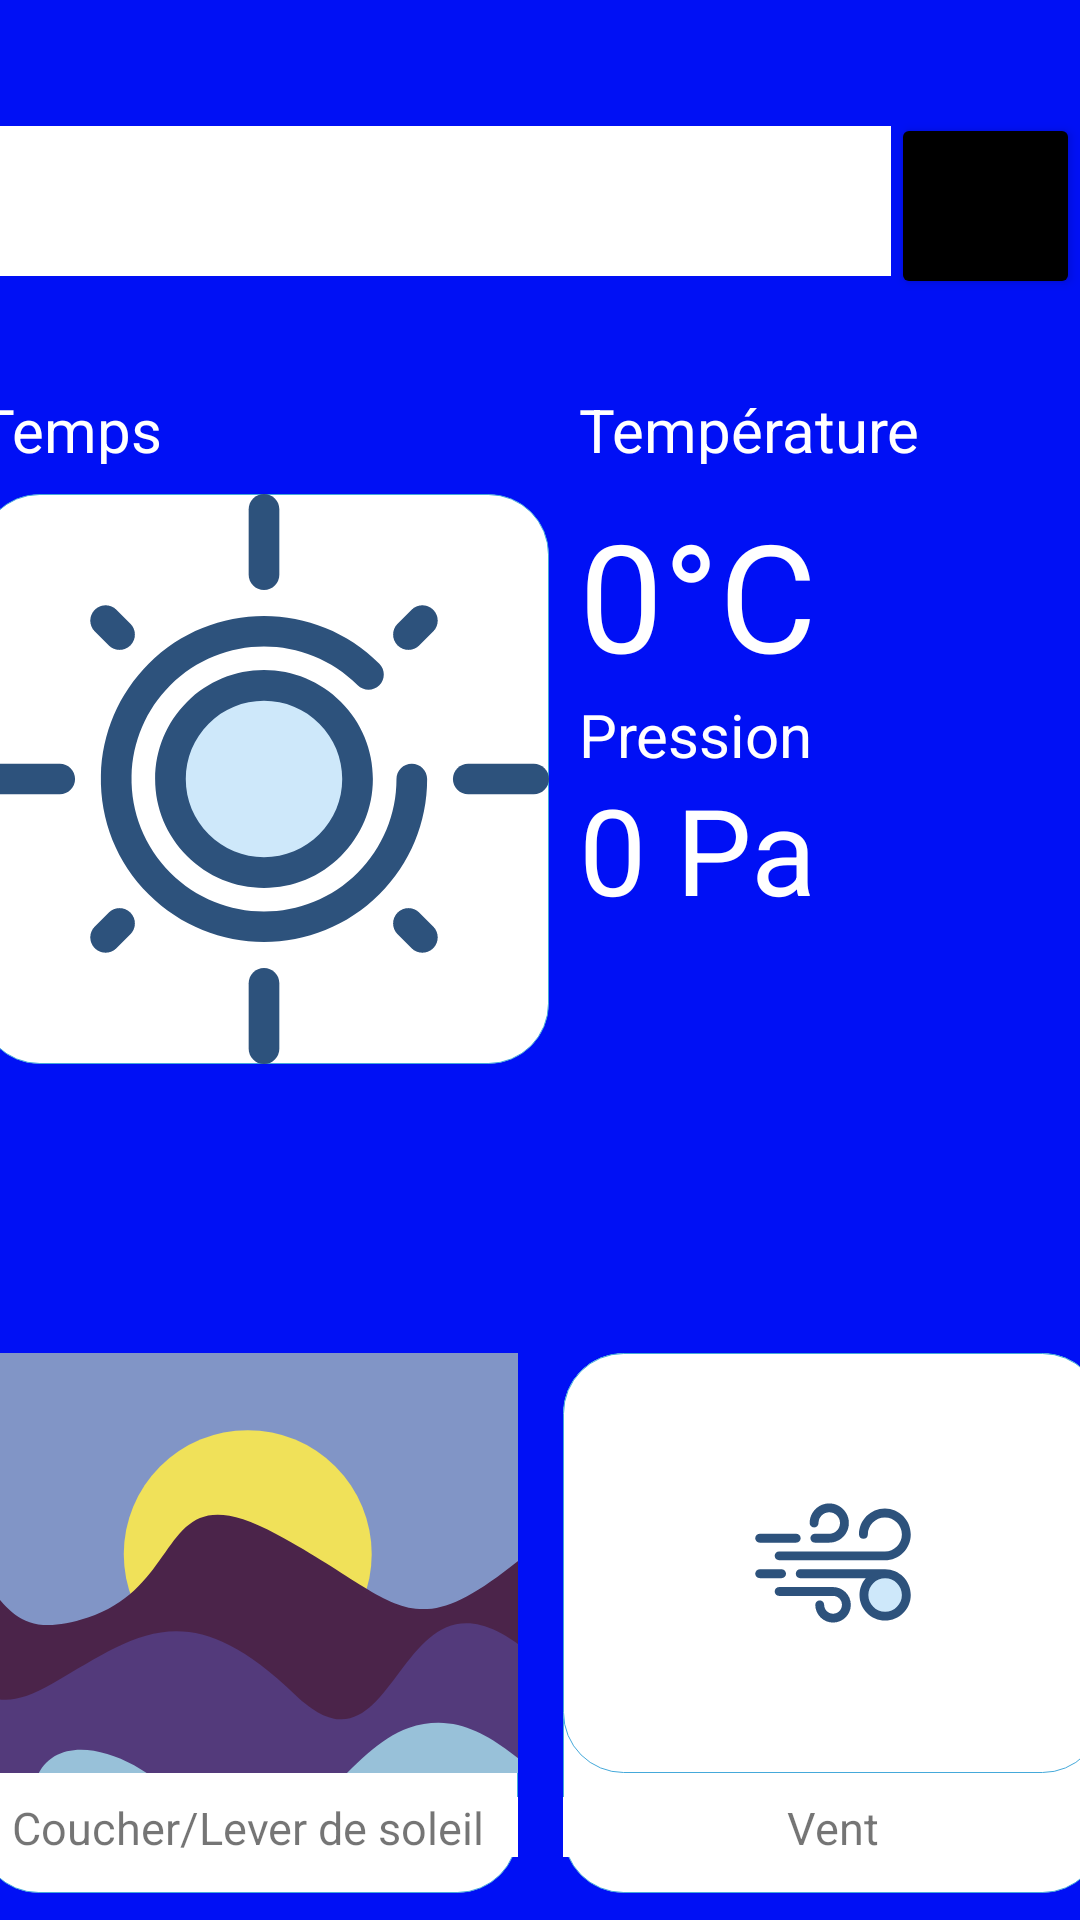

Here is an Android app screen rendered from its layout file. Give the layout XML and the strings, colors and styles it references.
<!-- AndroidManifest.xml: application theme Theme.Meteox -->
<!-- res/layout/activity_accueil_activite.xml -->
<?xml version="1.0" encoding="utf-8"?>
<androidx.constraintlayout.widget.ConstraintLayout xmlns:android="http://schemas.android.com/apk/res/android"
    xmlns:app="http://schemas.android.com/apk/res-auto"
    xmlns:tools="http://schemas.android.com/tools"
    android:layout_width="match_parent"
    android:layout_height="match_parent"
    android:background="@color/theme_principale"
    >

    <LinearLayout
        android:id="@+id/linearLayout"
        android:layout_width="match_parent"
        android:layout_height="wrap_content"
        app:layout_constraintBottom_toBottomOf="parent"
        app:layout_constraintEnd_toEndOf="parent"
        app:layout_constraintHorizontal_bias="0.0"
        app:layout_constraintStart_toStartOf="parent"
        app:layout_constraintTop_toTopOf="parent"
        app:layout_constraintVertical_bias="0.065">

        <EditText
            android:id="@+id/localisation"
            android:layout_width="297dp"
            android:layout_height="50dp"
            android:background="@color/white">
        </EditText>

        <Button
            android:id="@+id/btn_ok"
            android:layout_width="match_parent"
            android:layout_height="62dp"
            android:backgroundTint="@color/black"
            android:text="@string/OK">

        </Button>

    </LinearLayout>

    <LinearLayout
        android:id="@+id/linearLayout2"
        android:layout_width="411dp"
        android:layout_height="320dp"
        android:layout_marginTop="30dp"
        android:orientation="horizontal"
        android:paddingStart="18dp"
        android:paddingEnd="18dp"
        android:gravity="center"
        app:layout_constraintEnd_toEndOf="parent"
        app:layout_constraintStart_toStartOf="parent"
        app:layout_constraintTop_toBottomOf="@+id/linearLayout">

        <LinearLayout
            android:layout_width="200dp"
            android:layout_height="320dp"
            android:orientation="vertical">

            <TextView
                android:layout_width="wrap_content"
                android:layout_height="25dp"
                android:text="Temps"
                android:textColor="@color/white"
                android:textSize="20dp" />

            <ImageView
                android:layout_width="190dp"
                android:layout_height="190dp"
                android:layout_marginTop="10dp"
                android:background="@drawable/roundedcube"
                android:src="@drawable/sun_warm" />

            <TextView
                android:id="@+id/etat_meteo"
                android:layout_width="wrap_content"
                android:layout_height="70dp"
                android:text=""
                android:layout_gravity="center"
                android:textColor="@color/white"
                android:textSize="50dp"
                android:layout_marginTop="10dp"/>
        </LinearLayout>

        <LinearLayout
            android:layout_width="match_parent"
            android:layout_height="320dp"
            android:orientation="vertical">

            <TextView
                android:layout_width="wrap_content"
                android:layout_height="25dp"
                android:text="Température"
                android:textColor="@color/white"
                android:textSize="20dp" />

            <TextView
                android:id="@+id/degree_temperature"
                android:layout_width="wrap_content"
                android:layout_height="wrap_content"
                android:layout_marginTop="10dp"
                android:text="0°C"
                android:textColor="@color/white"
                android:textSize="50dp" />

            <TextView
                android:layout_width="wrap_content"
                android:layout_height="25dp"
                android:text="Pression"
                android:textColor="@color/white"
                android:textSize="20dp" />

            <TextView
                android:id="@+id/qte_pression"
                android:layout_width="wrap_content"
                android:layout_height="wrap_content"
                android:text="0 Pa"
                android:textColor="@color/white"
                android:textSize="40dp" />
        </LinearLayout>
    </LinearLayout>

    <LinearLayout
        android:layout_width="match_parent"
        android:layout_height="180dp"
        android:gravity="center"
        android:orientation="horizontal"
        app:layout_constraintBottom_toBottomOf="parent"
        app:layout_constraintEnd_toEndOf="parent"
        app:layout_constraintHorizontal_bias="0.0"
        app:layout_constraintStart_toStartOf="parent"
        app:layout_constraintTop_toBottomOf="@+id/linearLayout2"
        app:layout_constraintVertical_bias="0.115">

        <LinearLayout
            android:layout_width="180dp"
            android:layout_height="180dp"
            android:layout_marginEnd="15dp"
            android:background="@drawable/roundedcube"
            android:orientation="vertical">

            <ImageButton
                android:layout_width="180dp"
                android:layout_height="140dp"
                android:layout_marginEnd="15dp"
                android:background="@drawable/roundedcube"
                android:src="@drawable/coucher_lever_soleil">

            </ImageButton>

            <TextView
                android:layout_width="match_parent"
                android:layout_height="20dp"
                android:layout_marginTop="8dp"
                android:background="@color/white"
                android:text="Coucher/Lever de soleil"
                android:textAlignment="center"
                android:textSize="15dp"/>
        </LinearLayout>

        <LinearLayout
            android:layout_width="180dp"
            android:layout_height="180dp"
            android:background="@drawable/roundedcube"
            android:orientation="vertical">

            <ImageButton
                android:layout_width="180dp"
                android:layout_height="140dp"
                android:background="@drawable/roundedcube"
                android:src="@drawable/ic_wind_foreground"></ImageButton>

            <TextView
                android:layout_width="match_parent"
                android:layout_height="20dp"
                android:layout_marginTop="8dp"
                android:background="@color/white"
                android:text="Vent"
                android:textAlignment="center"
                android:textSize="15dp" />
        </LinearLayout>

    </LinearLayout>
</androidx.constraintlayout.widget.ConstraintLayout>
<!-- resources referenced by this layout -->
<resources>
  <color name="black">#FF000000</color>
  <color name="theme_principale">#0010F5</color>
  <color name="white">#FFFFFFFF</color>
  <!-- drawable coucher_lever_soleil: vector/xml drawable (drawable, 4341 chars, omitted) -->
  <!-- drawable ic_wind_foreground: vector/xml drawable (drawable, 2865 chars, omitted) -->
  <!-- drawable roundedcube (drawable) -->
  <?xml version="1.0" encoding="utf-8" ?>
  <selector xmlns:android="http://schemas.android.com/apk/res/android">
      <item android:state_pressed="false" >
          <shape>
              <solid
                  android:color="#fff" />
              <stroke
                  android:width="1px"
                  android:color="#45a9da" />
              <corners android:radius="20dp" />
          </shape>
      </item>
      <item android:state_pressed="true" >
          <shape>
              <solid
                  android:color="#ba78e7" />
              <stroke
                  android:width="1px"
                  android:color="#ad60e1" />
              <corners android:radius="20dp" />
          </shape>
      </item>
  </selector>
  <!-- drawable sun_warm: vector/xml drawable (drawable, 3956 chars, omitted) -->
  <string name="OK">OK</string>
  <style name="Theme.Meteox" parent="Theme.MaterialComponents.DayNight.DarkActionBar">
          
          <item name="colorPrimary">@color/purple_500</item>
          <item name="colorPrimaryVariant">@color/purple_700</item>
          <item name="colorOnPrimary">@color/white</item>
          
          <item name="colorSecondary">@color/teal_200</item>
          <item name="colorSecondaryVariant">@color/teal_700</item>
          <item name="colorOnSecondary">@color/black</item>
          
          <item name="android:statusBarColor" tools:targetApi="l">?attr/colorPrimaryVariant</item>
          
  
      </style>
  <color name="purple_500">#FF6200EE</color>
  <color name="purple_700">#FF3700B3</color>
  <color name="teal_200">#FF03DAC5</color>
  <color name="teal_700">#FF018786</color>
</resources>
